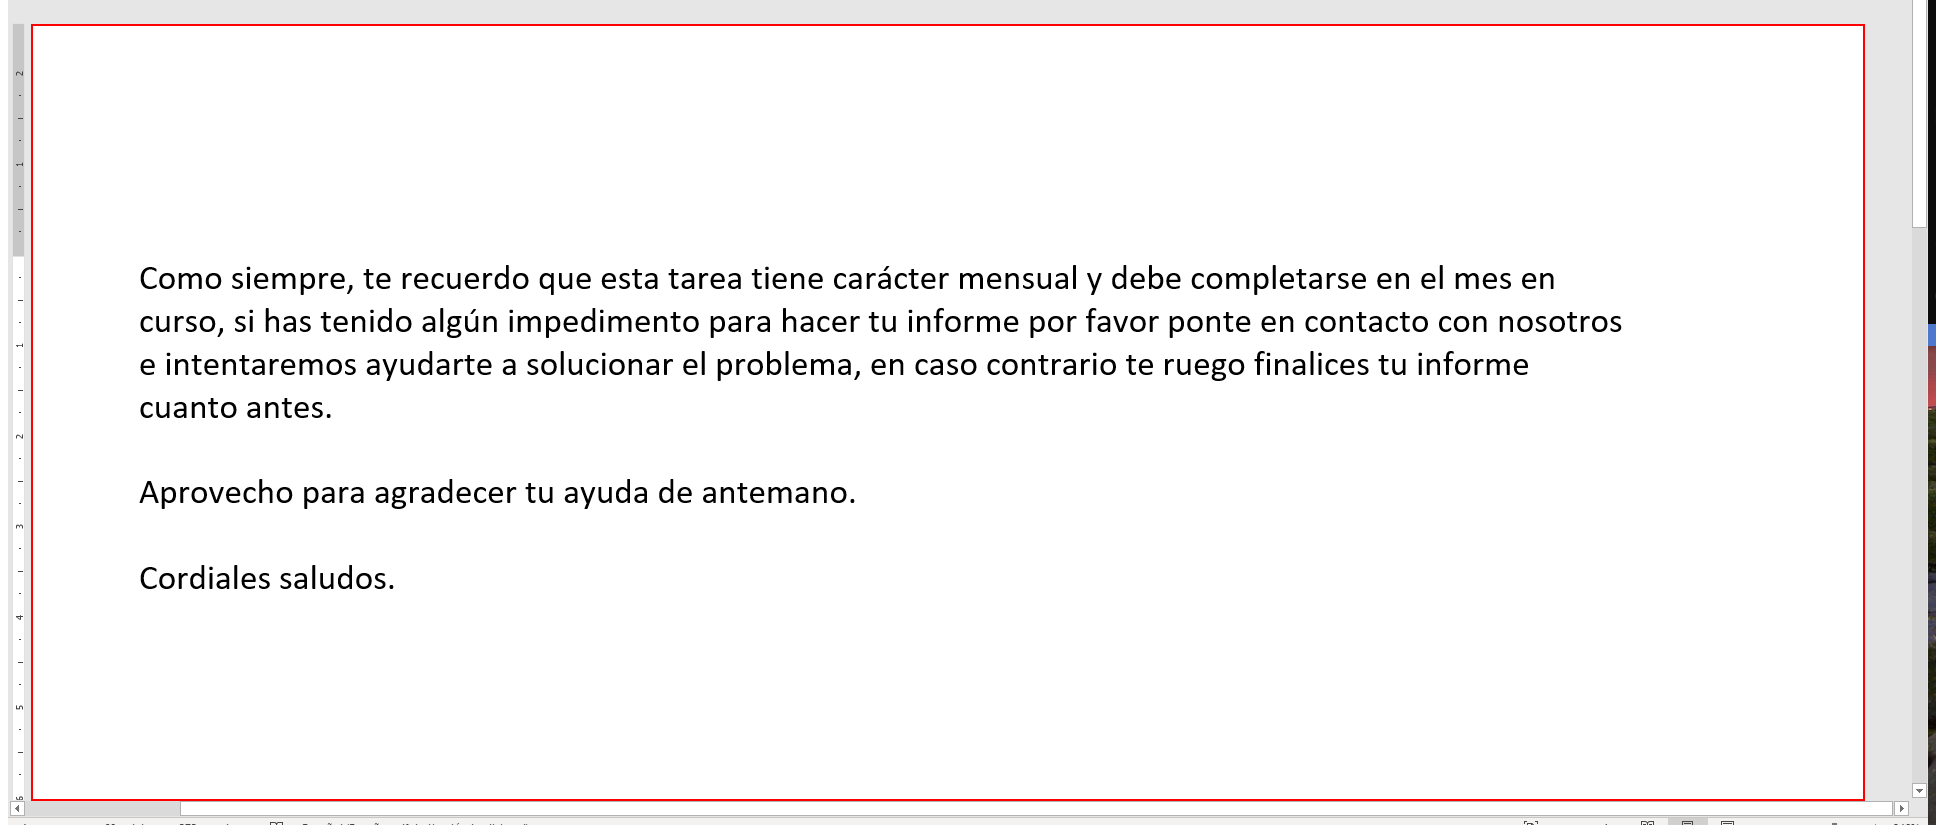
Workflow: Readtable

Step 1: click on the página 'Página 1' in window 'texto.docx - Word' (winword.exe)

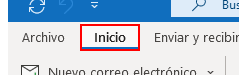
Step 2: click on the element 'Inicio' in window 'Inbox - [email redacted] - Outlook' (outlook.exe)

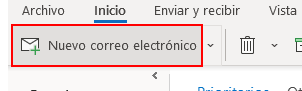
Step 3: click on the element 'Nuevo correo electrónico' in window 'Inbox - [email redacted] - Outlook' (outlook.exe)

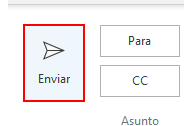
Step 4: click in window 'Retraso en informe de innovación de junio - Mensaje (HTML)' (outlook.exe)